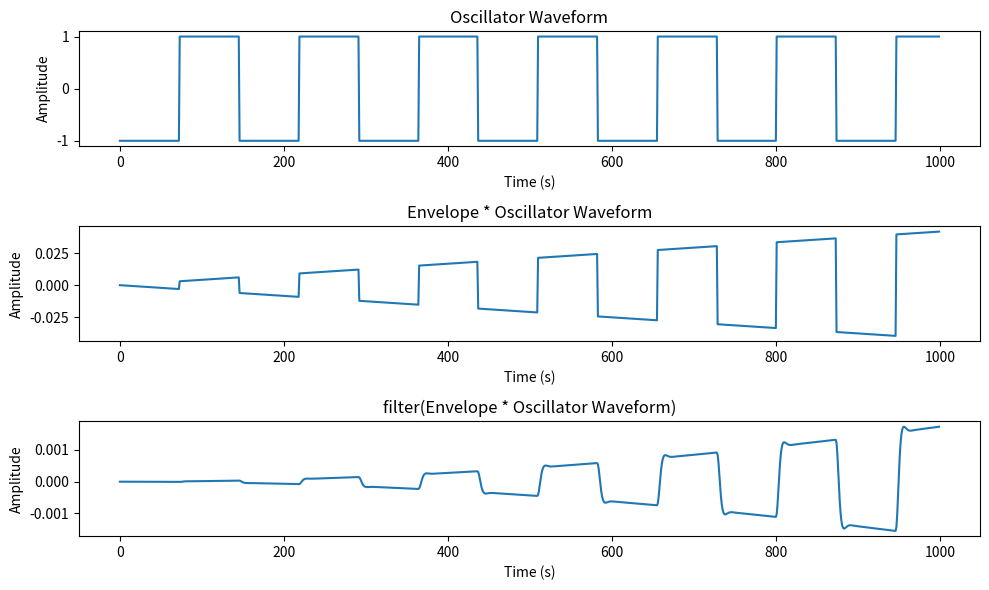
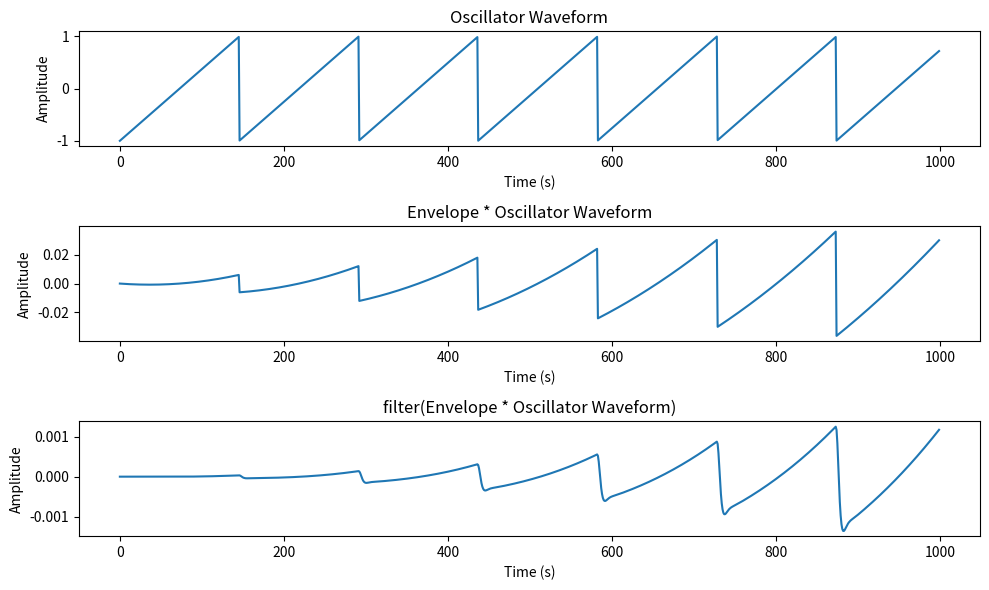
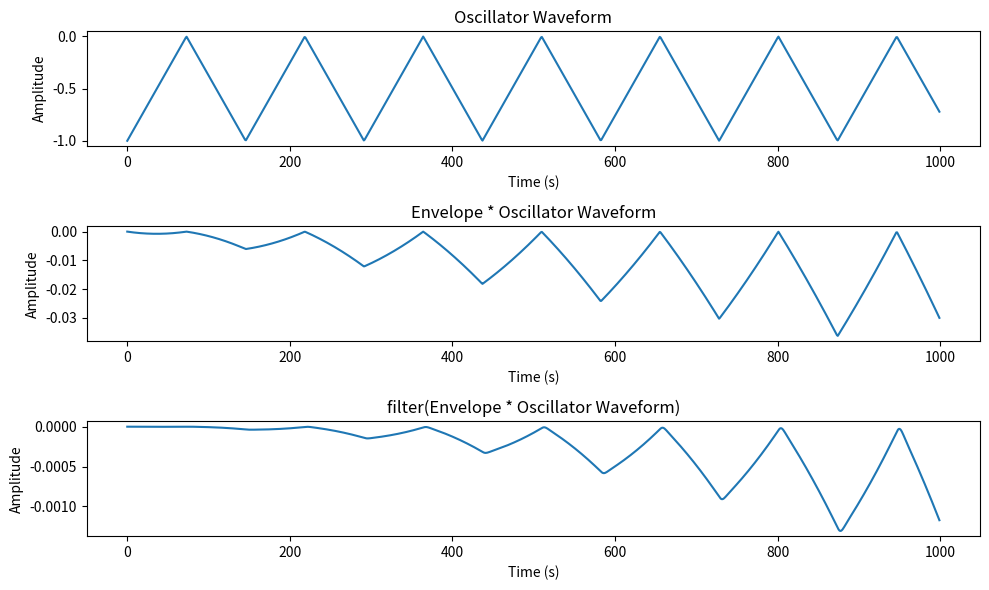

Write the Python code that produced these figures, in order.
import math
from scipy import signal
import numpy as np
import matplotlib.pyplot as plt


def to_signed(x, n):
    """Changes value x into signed n bit integer

    Args:
        x (int): value
        bits (int): number of bits in signed integer
    """
    mask = (1 << n-1)
    x = x ^ mask
    sign = x & mask
    
    return (-1 if sign != 0 else 1) * (x & (mask-1))


# Wave types
SQR = 0
SAW = 1
TRI = 2


class Oscillator:
    def __init__(self) -> None:
        # Phase accumulator
        self.pa = 0
        self.pa_width = 28
        # Frequency control word
        self.fcw = 460856 #E4
        self.fcw_width = 16
        # waveform selector
        self.wave_type = SQR
        # clock frequency
        self.clk_freq = 192000
        self.sample_freq = 48000
        self.sample_t = 0
        # output width
        self.output_width = 24
    
    def reset(self) -> None:
        self.pa = 0
        self.sample_t = 0
        
    def wvf_square(self):
        return 0 if self.pa >> (self.pa_width - self.output_width) <= 2 ** (self.output_width - 1) else 2 ** self.output_width - 1

    def wvf_toothsaw(self):
        return self.pa >> (self.pa_width - self.output_width)

    def wvf_triangle(self):
        if self.pa < (2 ** (self.pa_width - 1)):
            return self.pa >> (self.pa_width - self.output_width)
        else:
            return (2 ** self.output_width - 1) - (self.pa >> (self.pa_width - self.output_width))

    
    def sample(self) -> int:
        # We want to sample at given frequency
        # Value of PA at x-th sample is 
        # word * x * (clk_freq/sample_freq) % 2^pa_width
        self.pa = (self.sample_t  * self.fcw * (self.clk_freq//self.sample_freq)) % (2**self.pa_width)
        self.sample_t += 1 
        
        if self.wave_type == SQR:
            return self.wvf_square()
        
        if self.wave_type == SAW:
            return self.wvf_toothsaw()
        
        if self.wave_type == TRI:
            return self.wvf_triangle()
        
        return 0

class BiquadFilter:
    def __init__(self, b0, b1, b2, a1, a2):
        self.b0 = b0
        self.b1 = b1
        self.b2 = b2
        self.a1 = a1
        self.a2 = a2

        self.x_n1 = 0
        self.x_n2 = 0
    
        self.y_n  = 0
        self.y_n1 = 0
        self.y_n2 = 0
    
    def tick(self, x_n):
        y_n = self.b0 * x_n + self.b1 * self.x_n1 + self.b2 * self.x_n2  - self.a1 * self.y_n1 - self.a2 * self.y_n2
        self.x_n2 = self.x_n1
        self.x_n1 = x_n
        self.y_n2 = self.y_n1
        self.y_n1 = y_n
        return y_n
    
class EnvelopeGenerator:
    def __init__(self, attack_time, decay_time, sustain_level, release_time, sample_rate):
        self.attack_time = attack_time
        self.decay_time = decay_time
        self.sustain_level = sustain_level
        self.release_time = release_time
        self.sample_rate = sample_rate

        self.attack_samples = int(self.attack_time * self.sample_rate)
        self.decay_samples = int(self.decay_time * self.sample_rate)
        self.release_samples = int(self.release_time * self.sample_rate)

        self.state = "idle"
        self.sample_count = 0
        self.current_level = 0.0

    def trigger(self):
        self.state = "attack"
        self.sample_count = 0

    def tick(self):
        if self.state == "idle":
            self.current_level = 0.0
        elif self.state == "attack":
            if self.sample_count >= self.attack_samples:
                self.state = "decay"
                self.sample_count = 0
            else:
                self.current_level = self.sample_count / self.attack_samples
                self.sample_count += 1
        elif self.state == "decay":
            if self.sample_count >= self.decay_samples:
                self.state = "sustain"
                self.sample_count = 0
            else:
                decay_factor = 1.0 - self.sustain_level
                self.current_level = 1.0 - decay_factor * (self.sample_count / self.decay_samples)
                self.sample_count += 1
        elif self.state == "sustain":
            self.current_level = self.sustain_level
        elif self.state == "release":
            if self.sample_count >= self.release_samples:
                self.state = "idle"
                self.sample_count = 0
            else:
                release_factor = self.sustain_level
                self.current_level = self.sustain_level - release_factor * (self.sample_count / self.release_samples)
                self.sample_count += 1

        return self.current_level

        
def main(sel):
    osc_vwf = []
    envelope_osc_vwf = []
    filtered_envelope_osc_vwf = []
    
    osc = Oscillator()
    osc.wave_type = sel
    
    
    a1 = -1.36635865
    a2 = 0.52346993
    b0 = 0.03927782
    b1 = 0.07855564
    b2 = 0.03927782
    biquad_filter = BiquadFilter(b0, b1, b2, a1, a2)
    
    # Envelope parameters
    attack_time = 0.5
    decay_time = 0.25
    sustain_level = 0.25
    release_time = 0
    sample_rate = 48000

    # Instantiate the envelope generator
    envelope = EnvelopeGenerator(attack_time, decay_time, sustain_level, release_time, sample_rate)
    
    samples = 1000
    for i in  range(samples):
        
        # Trigger the envelope at the beginning of each note
        if i == 0:
            envelope.trigger()
        
        # osc
        osc_value = osc.sample()
        osc_value = (osc_value - (2**(osc.output_width-1))) / (2**(osc.output_width -1))
        # env
        envelope_value = envelope.tick()
        # Filter envelope * osc
        fil_value = biquad_filter.tick(osc_value * envelope_value)

        osc_vwf.append(osc_value)
        envelope_osc_vwf.append(envelope_value * osc_value)
        filtered_envelope_osc_vwf.append(envelope_value * fil_value)
        
        
    t = list(range(samples))
    # Plotting
    plt.figure(figsize=(10, 6))
    
    plt.subplot(3, 1, 1)
    plt.plot(t, osc_vwf)
    plt.title('Oscillator Waveform')
    plt.xlabel('Time (s)')
    plt.ylabel('Amplitude')

    plt.subplot(3, 1, 2)
    plt.plot(t, envelope_osc_vwf)
    plt.title('Envelope * Oscillator Waveform')
    plt.xlabel('Time (s)')
    plt.ylabel('Amplitude')

    plt.subplot(3, 1, 3)
    plt.plot(t, filtered_envelope_osc_vwf)
    plt.title('filter(Envelope * Oscillator Waveform)')
    plt.xlabel('Time (s)')
    plt.ylabel('Amplitude')
    
    plt.tight_layout()
    plt.show()


        

if __name__ == '__main__':
    main(SQR)
    main(SAW)
    main(TRI)